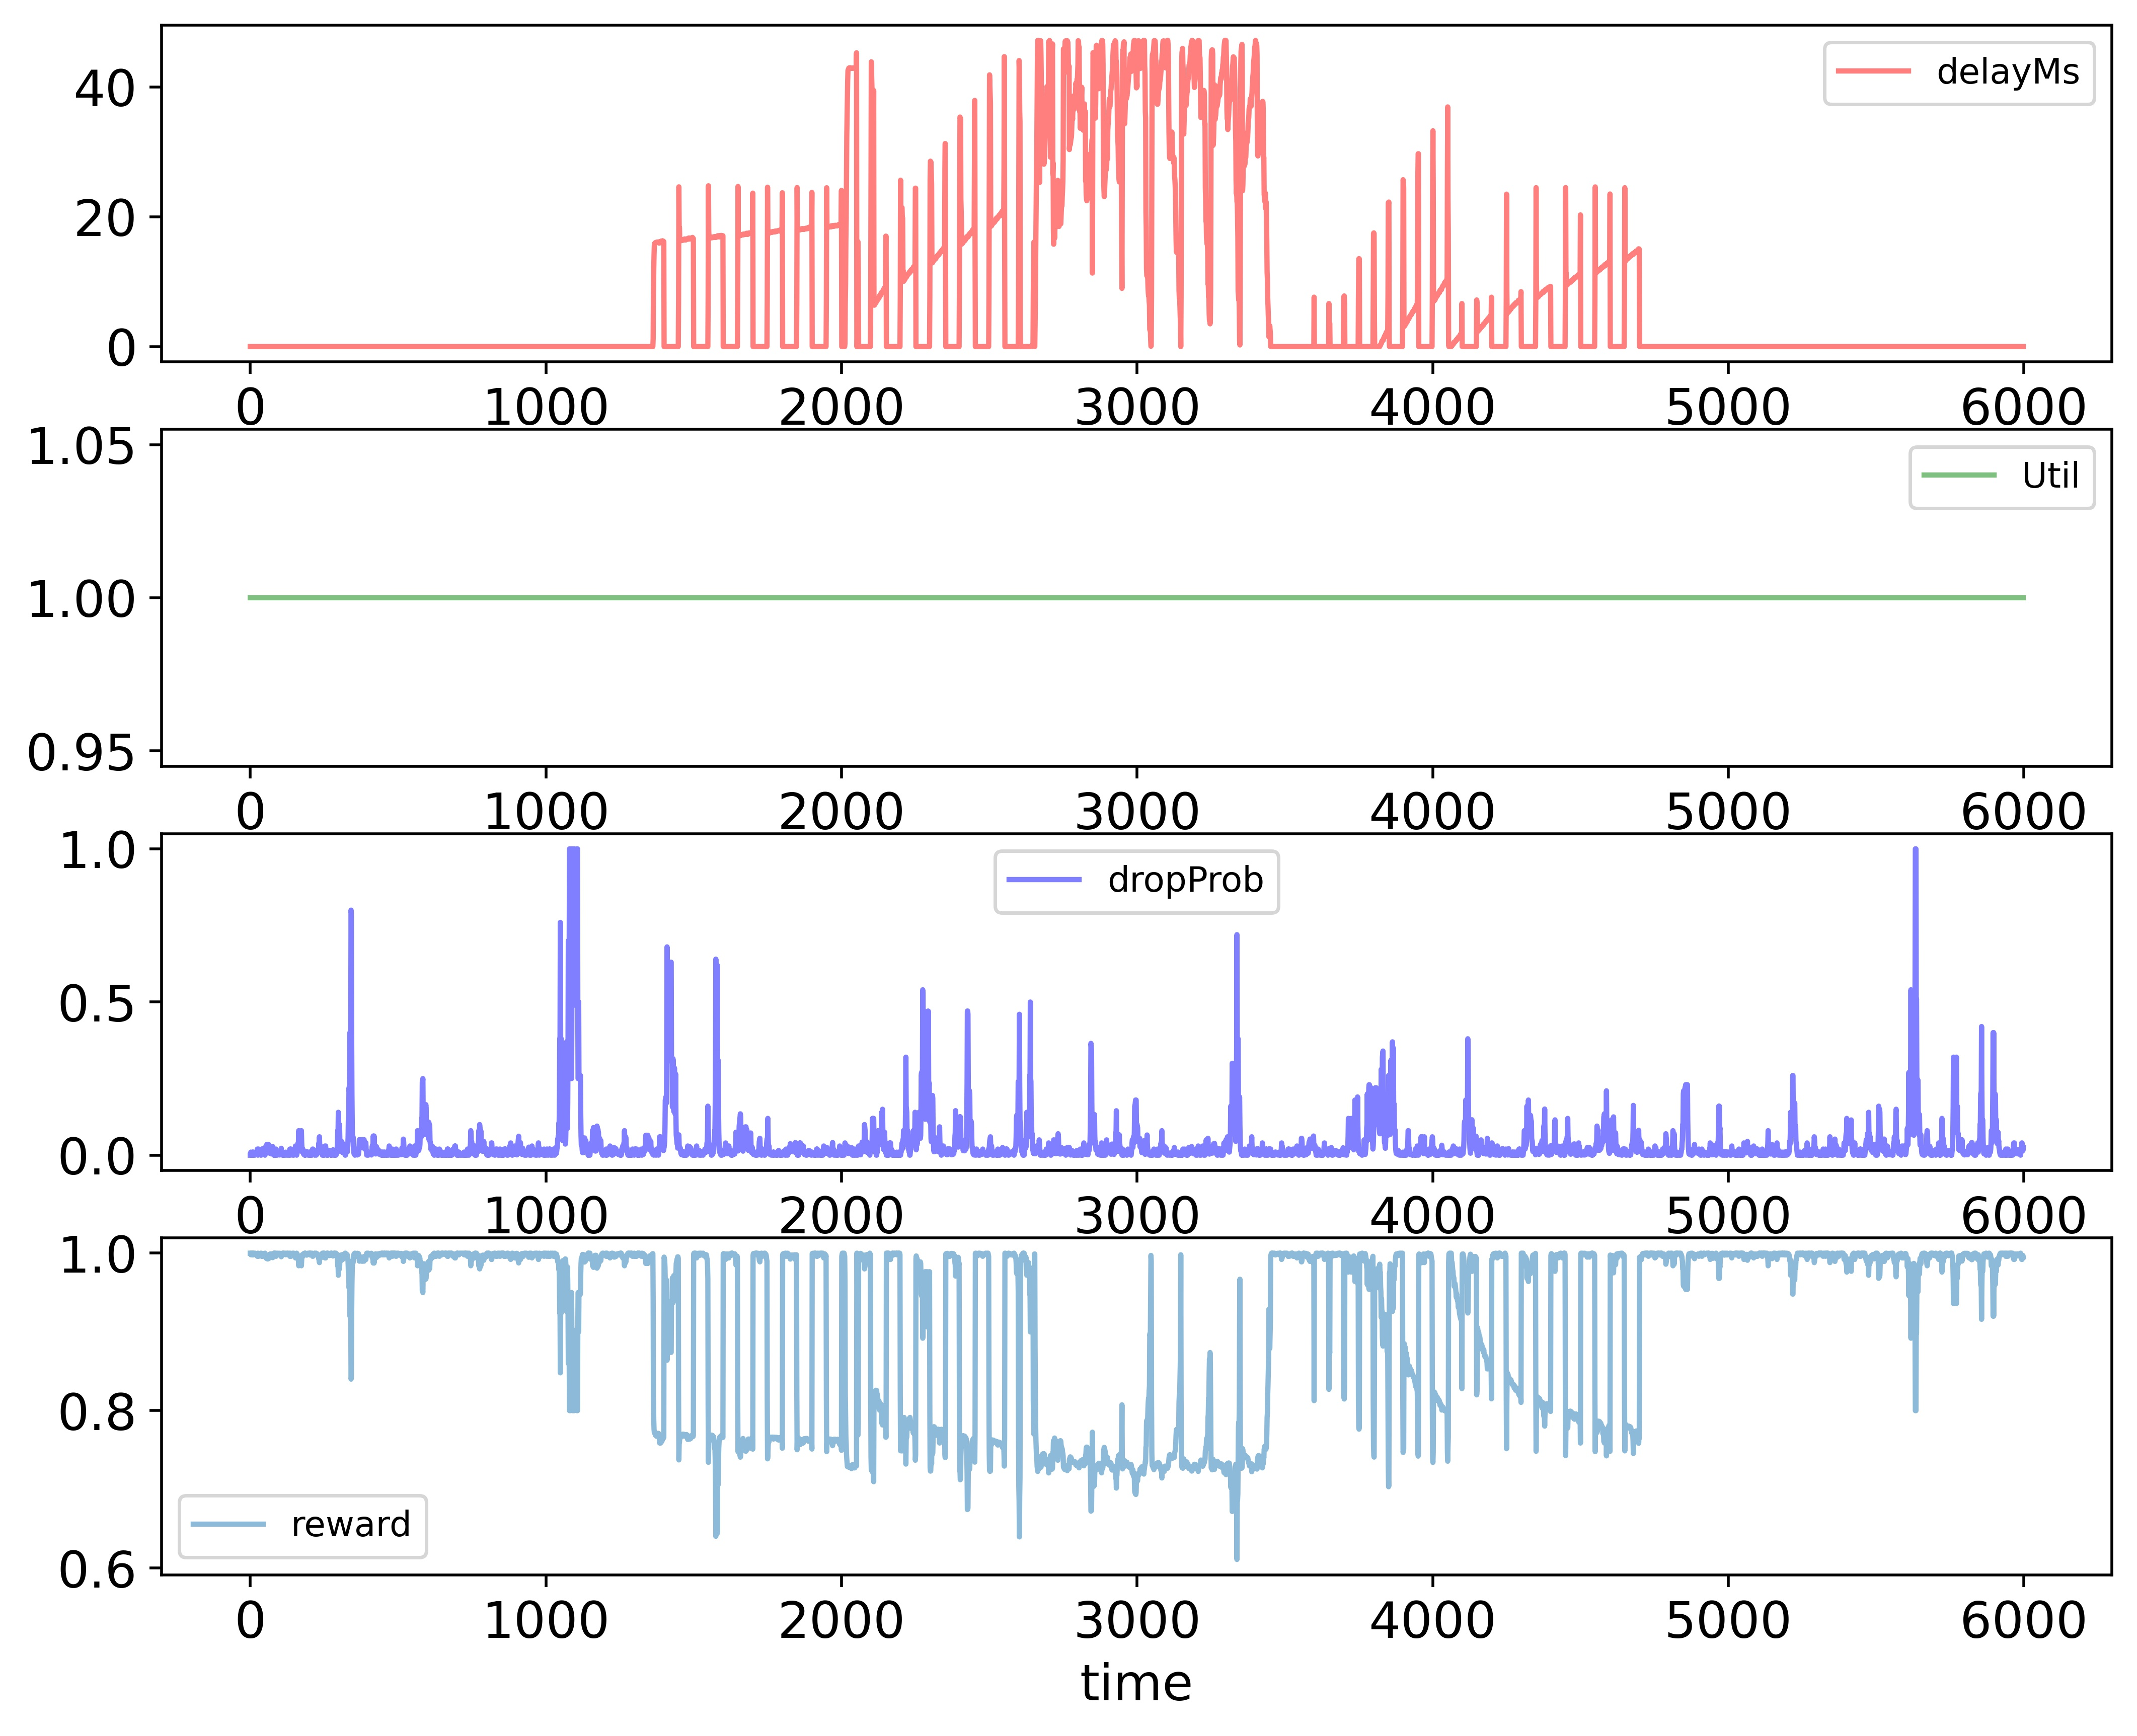

The table this chart was drawn from, first rows:
time; delayMs; Util; dropProb; reward
0; 0.0; 1.0; 0.0; 1.0
1; 0.0; 1.0; 0.0; 1.0
2; 0.0; 1.0; 0.01; 0.998
3; 0.0; 1.0; 0.0; 1.0
4; 0.0; 1.0; 0.0; 1.0
5; 0.0; 1.0; 0.0; 1.0
6; 0.0; 1.0; 0.0; 1.0
7; 0.0; 1.0; 0.0; 1.0
8; 0.0; 1.0; 0.01; 0.998
9; 0.0; 1.0; 0.0; 1.0
10; 0.0; 1.0; 0.01; 0.998
11; 0.0; 1.0; 0.005; 0.999
12; 0.0; 1.0; 0.0025; 0.9995
13; 0.0; 1.0; 0.0; 1.0
14; 0.0; 1.0; 0.0; 1.0
15; 0.0; 1.0; 0.0; 1.0
16; 0.0; 1.0; 0.0; 1.0
17; 0.0; 1.0; 0.01; 0.998
18; 0.0; 1.0; 0.005; 0.999
19; 0.0; 1.0; 0.005; 0.999
20; 0.0; 1.0; 0.0025; 0.9995
21; 0.0; 1.0; 0.005; 0.999
22; 0.0; 1.0; 0.005; 0.999
23; 0.0; 1.0; 0.01; 0.998
24; 0.0; 1.0; 0.02; 0.996
25; 0.0; 1.0; 0.01; 0.998
26; 0.0; 1.0; 0.0; 1.0
27; 0.0; 1.0; 0.01; 0.998
28; 0.0; 1.0; 0.02; 0.996
29; 0.0; 1.0; 0.01; 0.998
30; 0.0; 1.0; 0.01; 0.998
31; 0.0; 1.0; 0.01; 0.998
32; 0.0; 1.0; 0.005; 0.999
33; 0.0; 1.0; 0.0025; 0.9995
34; 0.0; 1.0; 0.00125; 0.9998
35; 0.0; 1.0; 0.000625; 0.9999
36; 0.0; 1.0; 0.0; 1.0
37; 0.0; 1.0; 0.0; 1.0
38; 0.0; 1.0; 0.01; 0.998
39; 0.0; 1.0; 0.02; 0.996
40; 0.0; 1.0; 0.01; 0.998
41; 0.0; 1.0; 0.02; 0.996
42; 0.0; 1.0; 0.01; 0.998
43; 0.0; 1.0; 0.01; 0.998
44; 0.0; 1.0; 0.005; 0.999
45; 0.0; 1.0; 0.0025; 0.9995
46; 0.0; 1.0; 0.0025; 0.9995
47; 0.0; 1.0; 0.005; 0.999
48; 0.0; 1.0; 0.01; 0.998
49; 0.0; 1.0; 0.005; 0.999
50; 0.0; 1.0; 0.0; 1.0
51; 0.0; 1.0; 0.01; 0.998
52; 0.0; 1.0; 0.02; 0.996
53; 0.0; 1.0; 0.03; 0.994
54; 0.0; 1.0; 0.015; 0.997
55; 0.0; 1.0; 0.025; 0.995
56; 0.0; 1.0; 0.035; 0.993
57; 0.0; 1.0; 0.035; 0.993
58; 0.0; 1.0; 0.0175; 0.9965
59; 0.0; 1.0; 0.035; 0.993
... 5,939 more rows
